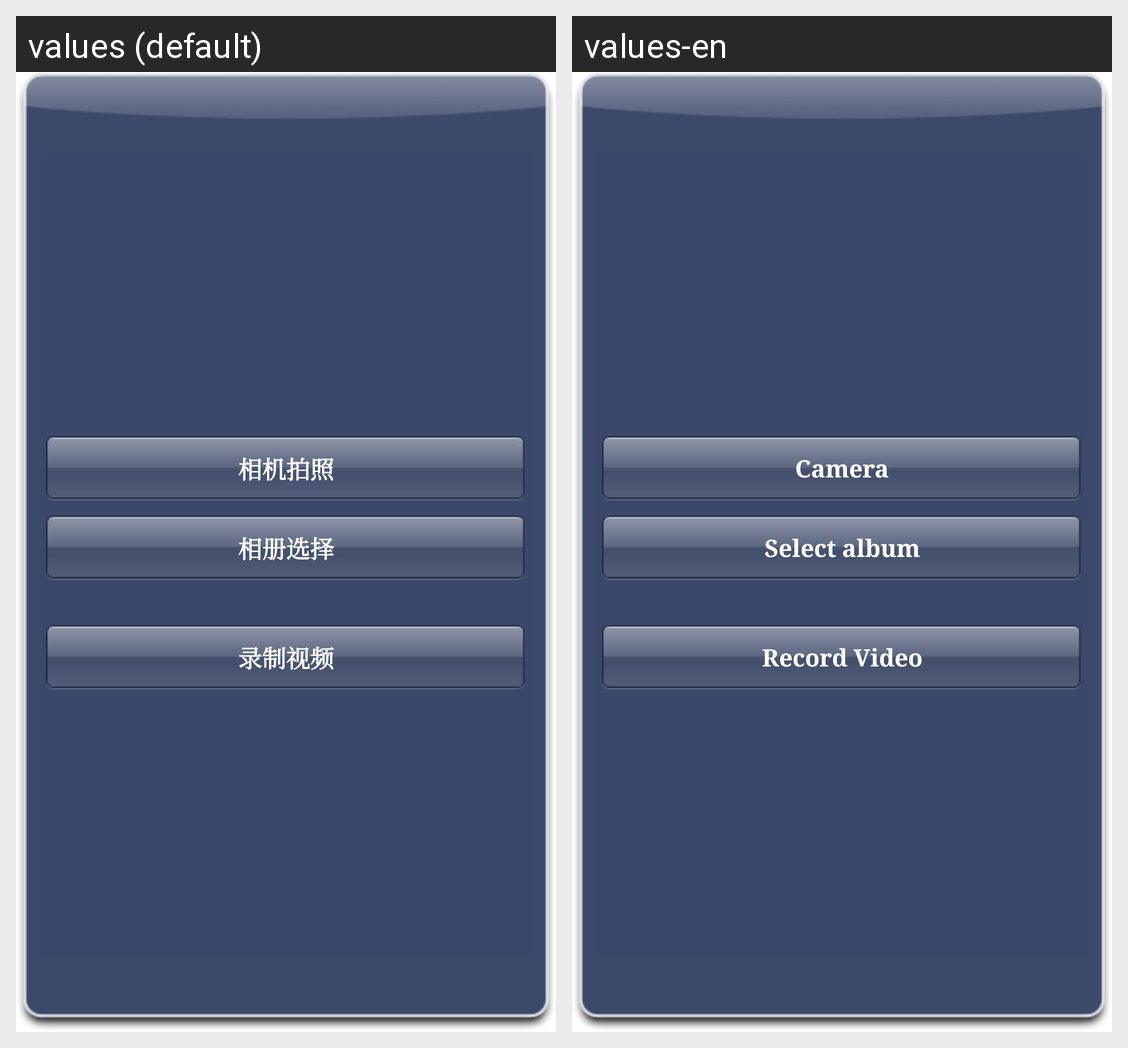

Strings drawn on this Android screen and how each of the app's shown locales translates them:
Android screen res/layout/photo_dialog.xml rendered under 2 locales, left to right: values (default), values-en. Device: Nexus 5 (rendered at 1080×1920; each locale shown at half size, 540×960, under a caption strip naming it); theme AppTheme.
Strings drawn on this screen, with the default value and each locale's value (text and hints the layout hard-codes, and strings that could not be matched under every locale, appear in the picture but are not listed):

camera_take_pictures
  values: 相机拍照
  values-en: Camera

selection_album
  values: 相册选择
  values-en: Select album

camera_take_recording
  values: 录制视频
  values-en: Record Video
